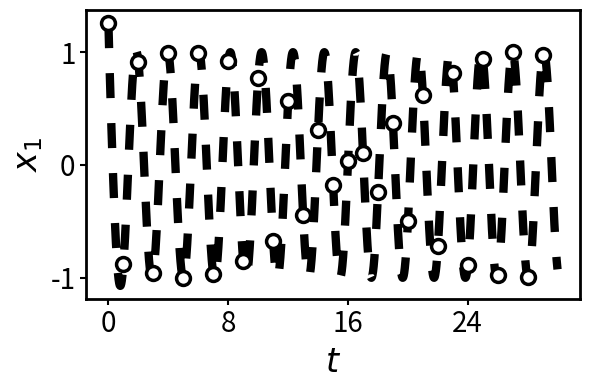

Reproduce this figure in Python. (Note: this script raises an exception after producing the figure.)
import numpy as np
from scipy.integrate import odeint, solve_ivp
import matplotlib.pyplot as plt
import re, os
from matplotlib.ticker import MultipleLocator
from matplotlib.ticker import FormatStrFormatter
import matplotlib.ticker as ticker
import matplotlib as mpl
# path_dir = os.path.dirname(os.path.abspath(__file__))
# os.chdir(path_dir)

def true_model(x, t):
    x1, x2 = x[0], x[1]
    r_squared = x1**2 + x2**2
    
    dx1dt = 3 * x2 - x1 * (r_squared - 1)
    dx2dt = -3 * x1 - x2 * (r_squared - 1)
    return [dx1dt, dx2dt]

def load_and_simulate(filename, x0, t):
    with open(filename, 'r') as f:
        content = f.read()

    pattern = r"dx\(1\)/dt = (.*?)\ndx\(2\)/dt = (.*?)$"
    match = re.search(pattern, content, re.MULTILINE)
    if not match:
        raise ValueError(f"{filename} format does not meet requirements")

    eq1 = match.group(1).strip().replace('x(1)', 'x[0]').replace('x(2)', 'x[1]')
    eq2 = match.group(2).strip().replace('x(1)', 'x[0]').replace('x(2)', 'x[1]')

    def learned_model(x, t):
        dx1dt = eval(eq1)
        dx2dt = eval(eq2)
        return [dx1dt, dx2dt]

    sol = solve_ivp(
        lambda t, x: learned_model(x, t),
        [t[0], t[-1]], x0,
        t_eval=t, method="RK45",
        rtol=1e-6, atol=1e-8
    )
    return sol.y[0], sol.y[1]

x0=[1.2572631998551747, -1.0950035546168009]
dt=1.0
ht=0.1
scale=int(dt/ht)
num_traj=100
t_plot=3*scale
t = np.linspace(0, 30, 3000)
t_start = 0
t_end = 3000

true_solution = odeint(true_model, x0, t)
x1_true, x2_true = true_solution[:, 0], true_solution[:, 1]

fig, ax = plt.subplots(figsize=(6, 4))

plt.plot(t[t_start:t_end], x1_true[t_start:t_end], color='#000000', linestyle=(0, (3, 3)), linewidth=6, label='Truth',zorder=5)
plt.scatter(t[t_start:t_end:int(dt*100)], x1_true[t_start:t_end:int(dt*100)],
           facecolors='#ffffff',edgecolors='#000000', s=100, linewidths=2.5, marker='o', zorder=5)

methods = [
    {"name": "PSE", "file": f"cyc/results/PSE/equation_{dt:.1f}_new.txt", "color": "#D8A0A7", 'linewidth':6},
    {"name": "SR3", "file": f"cyc/results/sr3/cyc{dt*10:.0f}/tune_best_equations_mul.txt", "color": "#C9A1CB", 'linewidth':6},
    {"name": "SINDy", "file": f"cyc/results/sindy/SINDY_equation_poly_5_dt_{dt:.2f}.txt", "color": "#d06569", 'linewidth':6},
    {"name": "HANDI", "file": f"cyc/results/HANDI/edmd_runs_cyc{dt:.3f}/best_equations_dt{dt:.3f}.txt", "color": "#4FA8D5", 'linewidth':8},
]

for m in methods:
    try:
        x1_m, x2_m = load_and_simulate(m["file"], x0, t)
        plt.plot(t[t_start:t_end], x1_m[t_start:t_end], '-', linewidth=m['linewidth'], color=m["color"], label=m["name"], zorder=3)
    except Exception as e:
        print(f"{m['name']} error:", e)

plt.rcParams['mathtext.fontset'] = 'cm'
plt.gca().yaxis.set_major_locator(ticker.MaxNLocator(nbins=3))
plt.gca().xaxis.set_major_locator(ticker.MaxNLocator(nbins=5))
# plt.xlim(-2, 32)
ax.tick_params(axis='x', which='major', labelsize=20, length=4, width=1.5)
ax.tick_params(axis='y', which='major', labelsize=20, length=4, width=1.5)
for side in ("left", "right", "top", "bottom"):
    ax.spines[side].set_visible(True)
    ax.spines[side].set_color("black")
    ax.spines[side].set_linewidth(2)
ax.set_xlabel("$t$", fontsize=24)
ax.set_ylabel("$x_1$", fontsize=24)
# plt.xticks([])
# plt.yticks([])

plt.tight_layout()
plt.savefig('P3_1127/plot_cyc/1212/trajectory_cyc_dt1.0_x1_label.pdf', format="pdf", bbox_inches="tight")
